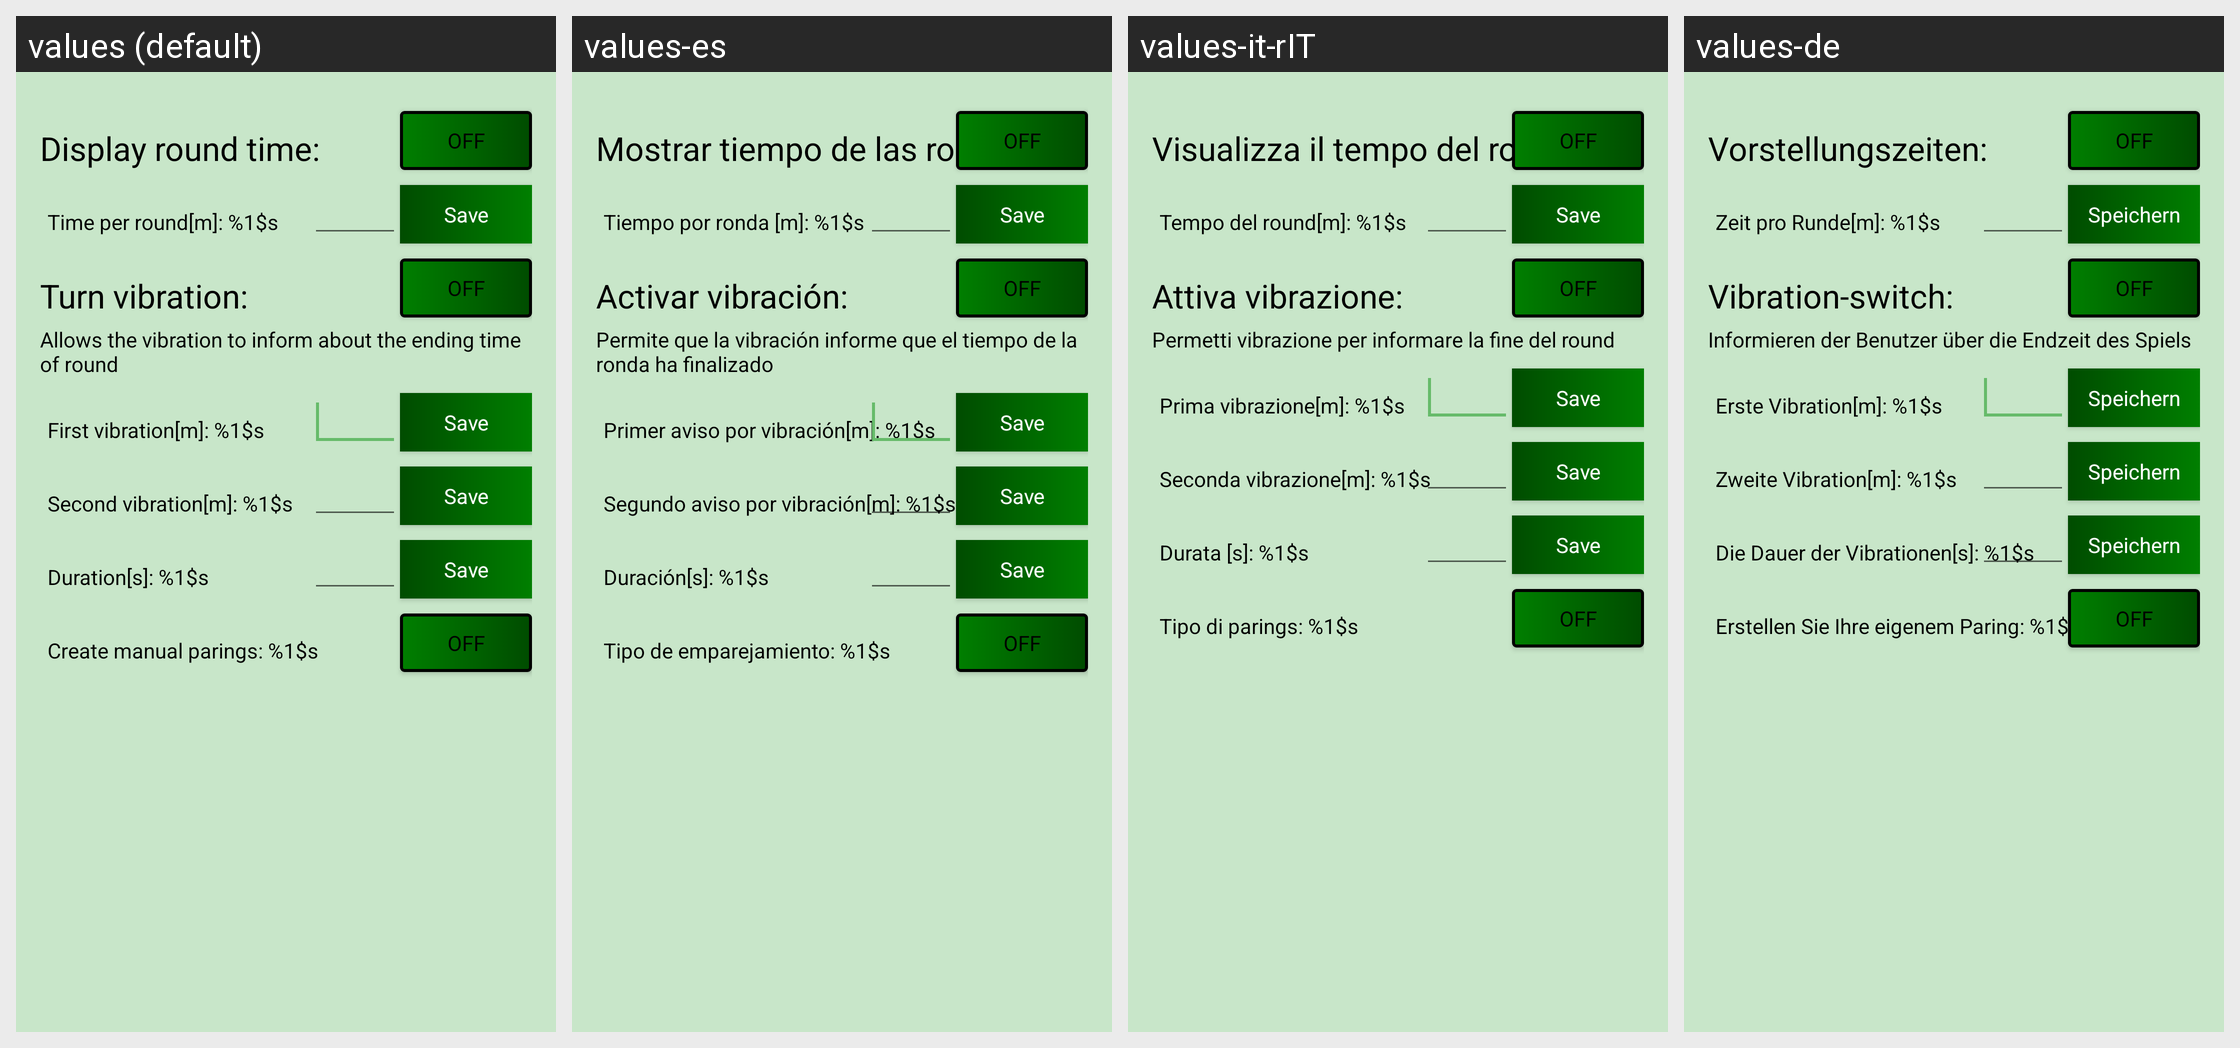

Here is an Android app screen in its default locale and in the app's own translations. Write out the translated-string differences for the strings that appear on this screen.
Android screen res/layout/activity_settings.xml rendered under 4 locales, left to right: values (default), values-es, values-it-rIT, values-de. Device: Nexus 5 (rendered at 1080×1920; each locale shown at half size, 540×960, under a caption strip naming it); theme AppTheme.
Other locales in the repository, not shown: values-pl.
Strings drawn on this screen, with the default value and each locale's value (text and hints the layout hard-codes, and strings that could not be matched under every locale, appear in the picture but are not listed):

text_display_counter
  values: Display round time:
  values-es: Mostrar tiempo de las rondas:
  values-it-rIT: Visualizza il tempo del round:
  values-de: Vorstellungszeiten:

toggle_button_off
  values: OFF
  values-es: OFF  [not translated; the default value is used]
  values-it-rIT: OFF  [not translated; the default value is used]
  values-de: OFF

text_time_round
  values: Time per round[m]: %1$s
  values-es: Tiempo por ronda [m]: %1$s
  values-it-rIT: Tempo del round[m]: %1$s
  values-de: Zeit pro Runde[m]: %1$s

text_save
  values: Save
  values-es: Save  [not translated; the default value is used]
  values-it-rIT: Save  [not translated; the default value is used]
  values-de: Speichern

text_vibration
  values: Turn vibration:
  values-es: Activar vibración:
  values-it-rIT: Attiva vibrazione:
  values-de: Vibration-switch:

text_vibration_detail
  values: Allows the vibration to inform about the ending time of round
  values-es: Permite que la vibración informe que el tiempo de la ronda ha finalizado
  values-it-rIT: Permetti vibrazione per informare la fine del round
  values-de: Informieren der Benutzer über die Endzeit des Spiels

text_first_vibration
  values: First vibration[m]: %1$s
  values-es: Primer aviso por vibración[m]: %1$s
  values-it-rIT: Prima vibrazione[m]: %1$s
  values-de: Erste Vibration[m]: %1$s

text_second_vibration
  values: Second vibration[m]: %1$s
  values-es: Segundo aviso por vibración[m]: %1$s
  values-it-rIT: Seconda vibrazione[m]: %1$s
  values-de: Zweite Vibration[m]: %1$s

text_duration_vibration
  values: Duration[s]: %1$s
  values-es: Duración[s]: %1$s
  values-it-rIT: Durata [s]: %1$s
  values-de: Die Dauer der Vibrationen[s]: %1$s

text_personal_parings
  values: Create manual parings: %1$s
  values-es: Tipo de emparejamiento: %1$s
  values-it-rIT: Tipo di parings: %1$s
  values-de: Erstellen Sie Ihre eigenem Paring: %1$s
